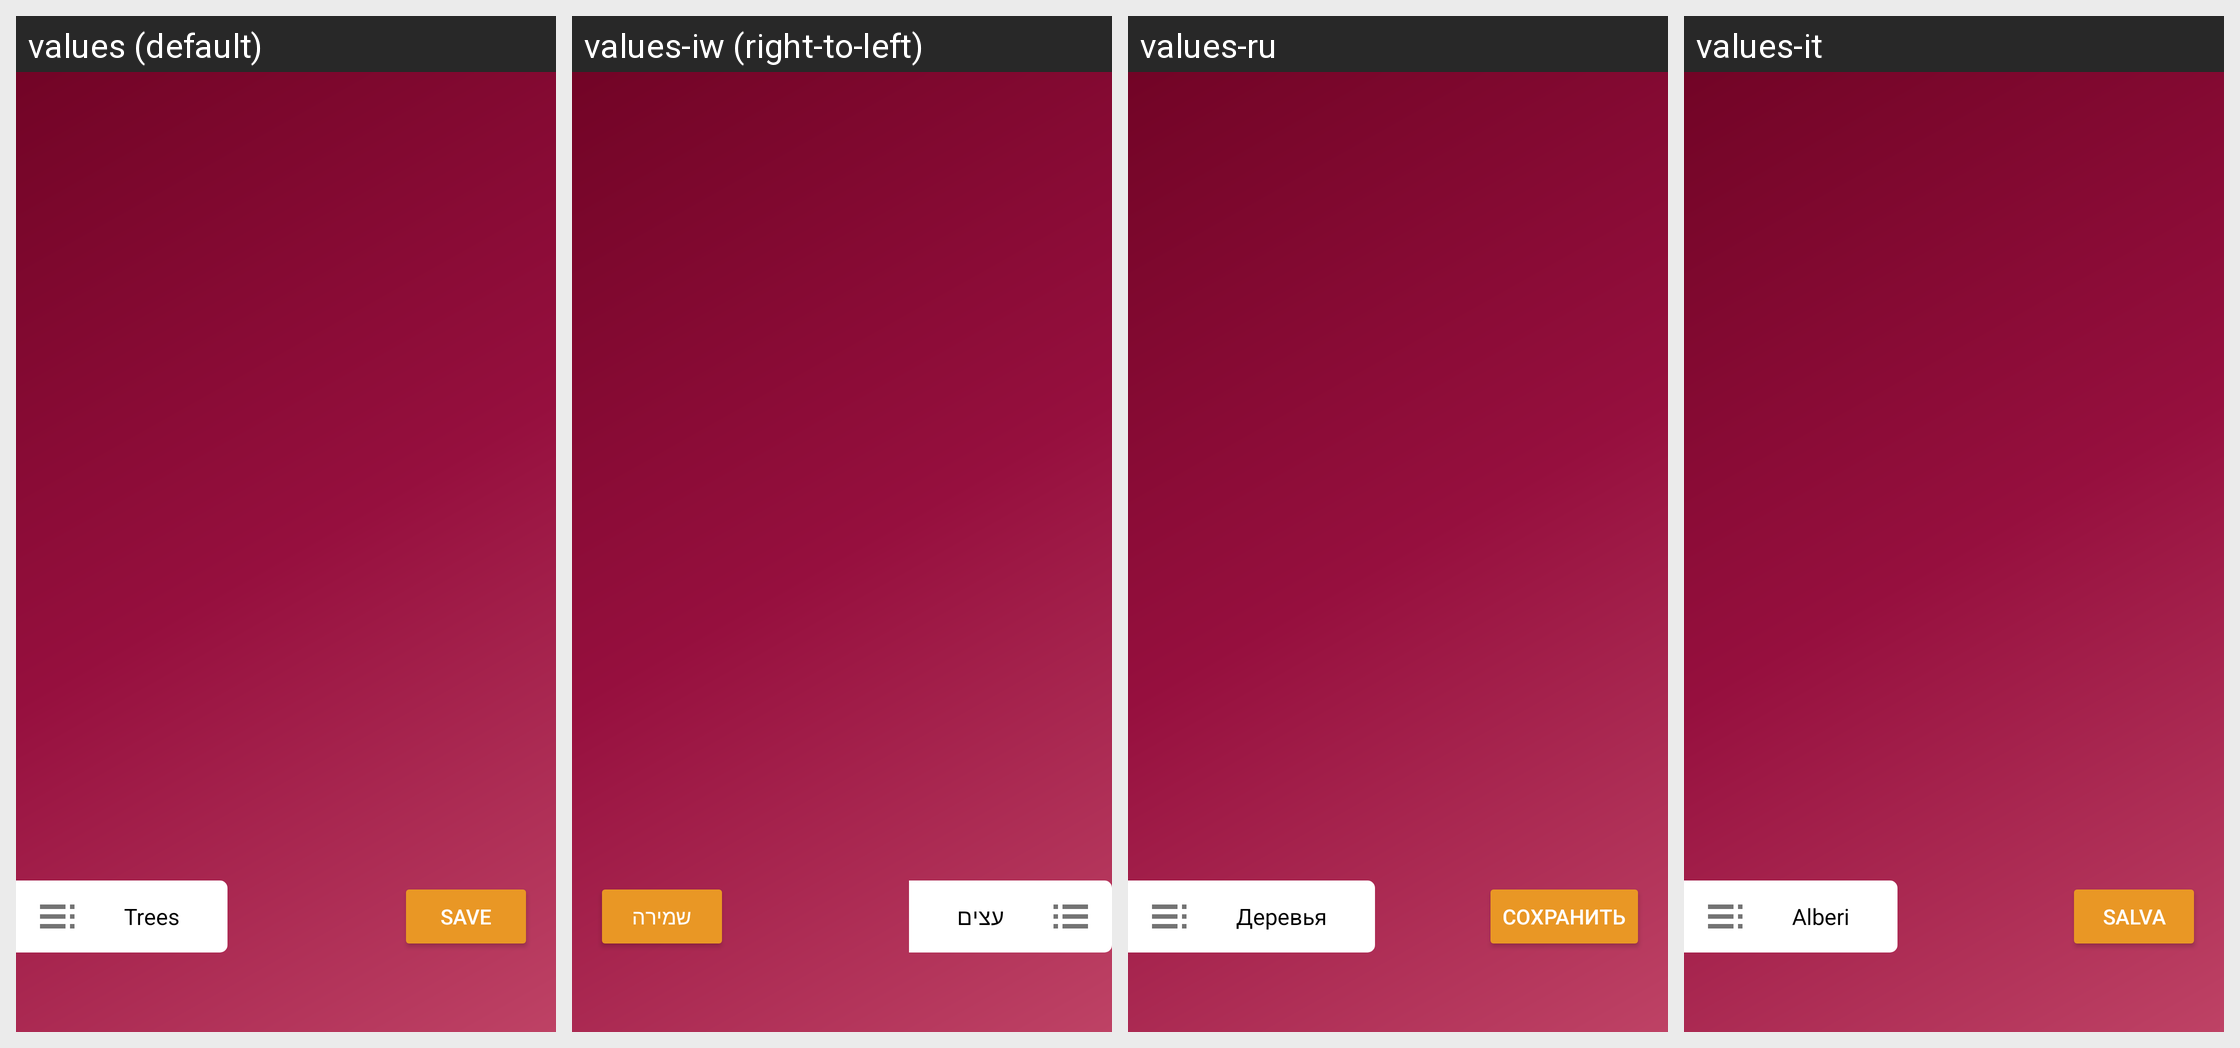

This grid shows one Android layout under several languages. Give, for every string resource on the screen, its name, the default text and each shown locale's text.
Android screen res/layout/main_menu_header.xml rendered under 4 locales, left to right: values (default), values-iw (right-to-left), values-ru, values-it. Device: Nexus 5 (rendered at 1080×1920; each locale shown at half size, 540×960, under a caption strip naming it); theme AppTheme.NoActionBar.
Other locales in the repository, not shown: values-ar, values-bg, values-ckb, values-cs, values-da, values-de, values-el, values-eo, values-es, values-fa, values-fr, values-he, values-hr, values-hu, values-in, values-kn, values-lt, values-mr, values-nb, values-nb-rNO, values-nl, values-nl-rBE, values-ota, values-pa-rPK, values-pl, values-pt, values-pt-rAO, values-sk, values-sl, values-sr, values-sv, values-ta, values-ti, values-tr, values-uk, values-vi, values-zh, values-zh-rCN.
Strings drawn on this screen, with the default value and each locale's value (text and hints the layout hard-codes, and strings that could not be matched under every locale, appear in the picture but are not listed):

trees
  values: Trees
  values-iw: עצים
  values-ru: Деревья
  values-it: Alberi

save
  values: Save
  values-iw: שמירה
  values-ru: Сохранить
  values-it: Salva
